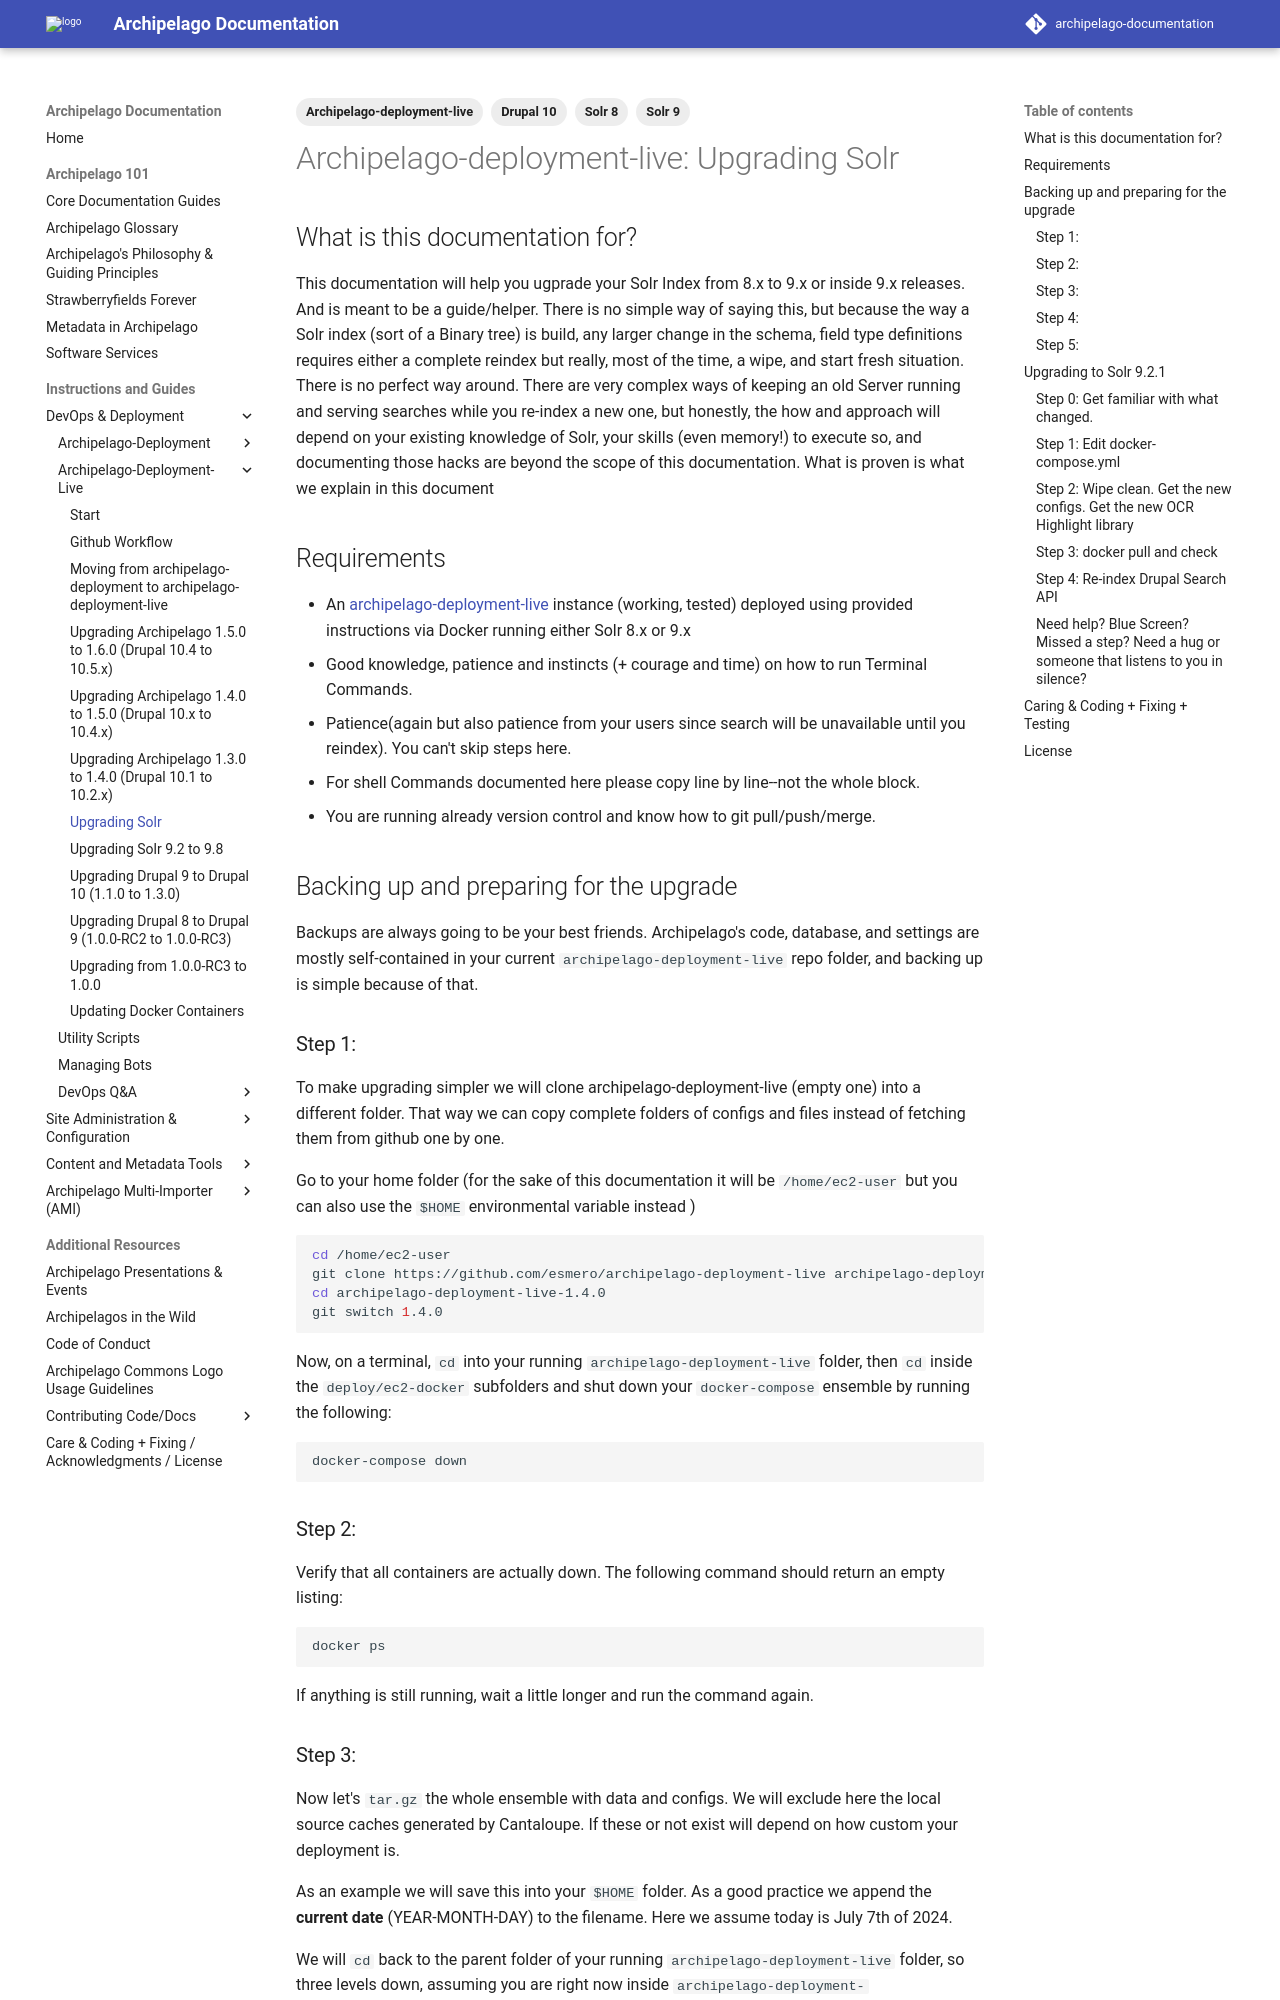

repository: esmero/archipelago-documentation · page: 1.7.0/archipelago-deployment-live-search_solr_index/index.html · generator: mkdocs

---
title: "Archipelago-deployment-live: Upgrading Solr"
tags:
  - Archipelago-deployment-live
  - Drupal 10
  - Solr 8
  - Solr 9
---

# Archipelago-deployment-live: Upgrading Solr

## What is this documentation for?

This documentation will help you ugprade your Solr Index from 8.x to 9.x or inside 9.x releases. And is meant to be a guide/helper. There is no simple way of saying this, but because the way a Solr index (sort of a Binary tree) is build, any larger
change in the schema, field type definitions requires either a complete reindex but really, most of the time, a wipe, and start fresh situation. There is no perfect way around. There are very complex ways of keeping an old Server running and serving searches
while you re-index a new one, but honestly, the how and approach will depend on your existing knowledge of Solr, your skills (even memory!) to execute so, and documenting those hacks are beyond the scope of this documentation. What is proven is what we explain in this document

## Requirements

- An [archipelago-deployment-live](https://github.com/esmero/archipelago-deployment-live) instance (working, tested) deployed using provided instructions via Docker running either Solr 8.x or 9.x
- Good knowledge, patience and instincts (+ courage and time) on how to run Terminal Commands.
- Patience(again but also patience from your users since search will be unavailable until you reindex). You can't skip steps here.
- For shell Commands documented here please copy line by line--not the whole block.
- You are running already version control and know how to git pull/push/merge.

## Backing up and preparing for the upgrade

Backups are always going to be your best friends. Archipelago's code, database, and settings are mostly self-contained in your current `archipelago-deployment-live` repo folder, and backing up is simple because of that.

### Step 1:

To make upgrading simpler we will clone archipelago-deployment-live (empty one) into a different folder. That way we can copy complete folders of configs and files instead of fetching them from github one by one.

Go to your home folder (for the sake of this documentation it will be `/home/ec2-user` but you can also use the `$HOME` environmental variable instead )

```shell
cd /home/ec2-user
git clone https://github.com/esmero/archipelago-deployment-live archipelago-deployment-live-1.4.0
cd archipelago-deployment-live-1.4.0
git switch 1.4.0
```

Now, on a terminal, `cd` into your running `archipelago-deployment-live` folder, then `cd` inside the `deploy/ec2-docker` subfolders and shut down your `docker-compose` ensemble by running the following:

```shell
docker-compose down
```

### Step 2:

Verify that all containers are actually down. The following command should return an empty listing:

```shell
docker ps
```

If anything is still running, wait a little longer and run the command again.
